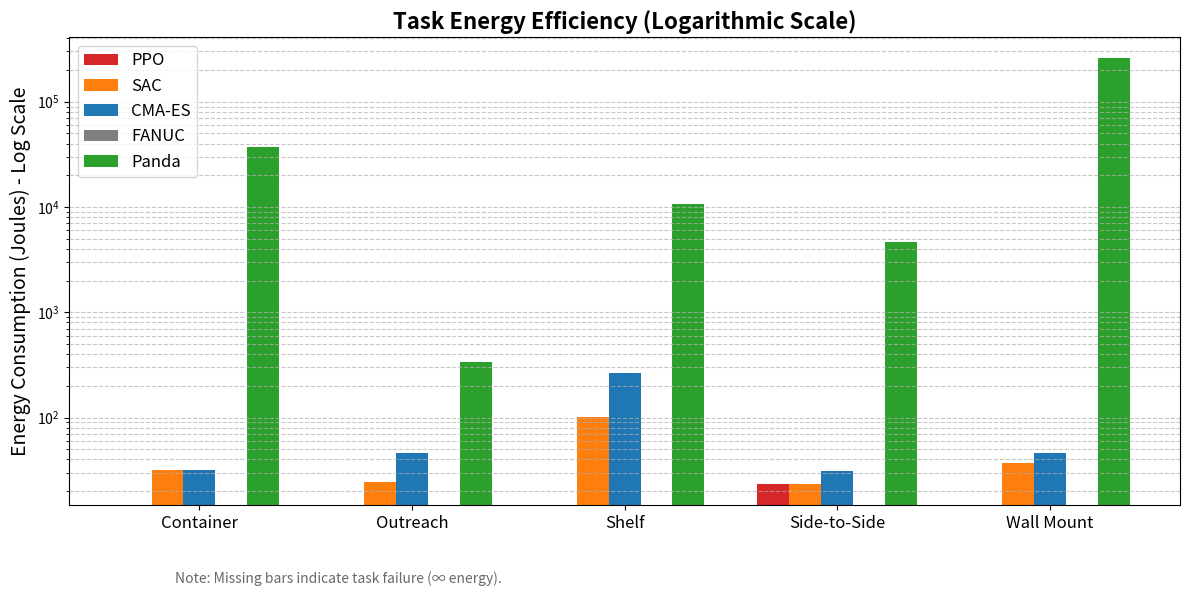

The matplotlib source for this figure:
import matplotlib.pyplot as plt
import numpy as np

# Categories
tasks = ['Container', 'Outreach', 'Shelf', 'Side-to-Side', 'Wall Mount']
models = ['PPO', 'SAC', 'CMA-ES', 'FANUC', 'Panda']

# Energy Data (Joules)
# We use 0 to represent infinity/failure. The log scale handles this gracefully by dropping the bar.
energy_ppo = [0, 0, 0, 23.50, 0]
energy_sac = [31.87, 24.22, 100.36, 23.49, 37.29]
energy_cma = [31.40, 46.29, 265.16, 31.31, 46.40]
energy_fanuc = [0, 0, 0, 0, 0]
energy_panda = [36898.65, 337.13, 10718.82, 4669.10, 257456.71]

x = np.arange(len(tasks))
width = 0.15 

colors = ['#d62728', '#ff7f0e', '#1f77b4', '#7f7f7f', '#2ca02c']

fig, ax = plt.subplots(figsize=(12, 6))

# Plotting the bars. We use log=True to handle the massive gap between PMorph and Panda.
# matplotlib will automatically ignore the 0s (failures) on a log scale and just won't draw a bar.
ax.bar(x - 2*width, energy_ppo, width, label='PPO', color=colors[0], log=True)
ax.bar(x - width, energy_sac, width, label='SAC', color=colors[1], log=True)
ax.bar(x, energy_cma, width, label='CMA-ES', color=colors[2], log=True)
ax.bar(x + width, energy_fanuc, width, label='FANUC', color=colors[3], log=True)
ax.bar(x + 2*width, energy_panda, width, label='Panda', color=colors[4], log=True)

# Formatting
ax.set_ylabel('Energy Consumption (Joules) - Log Scale', fontsize=14)
ax.set_title('Task Energy Efficiency (Logarithmic Scale)', fontsize=16, fontweight='bold')
ax.set_xticks(x)
ax.set_xticklabels(tasks, fontsize=12)

# Add a note explaining the missing bars
plt.figtext(0.15, 0.02, "Note: Missing bars indicate task failure (\u221E energy).", 
            ha="left", fontsize=10, style='italic', color='dimgray')

# Grid and Legend
ax.grid(axis='y', linestyle='--', alpha=0.7, which='both') # 'both' gets the minor log ticks too
ax.legend(fontsize=12, loc='upper left')

plt.tight_layout()
# Adjust bottom margin to make room for the note
plt.subplots_adjust(bottom=0.15) 

plt.savefig('Energy_Consumption_Chart_LogScale.png', dpi=300)
plt.show()
